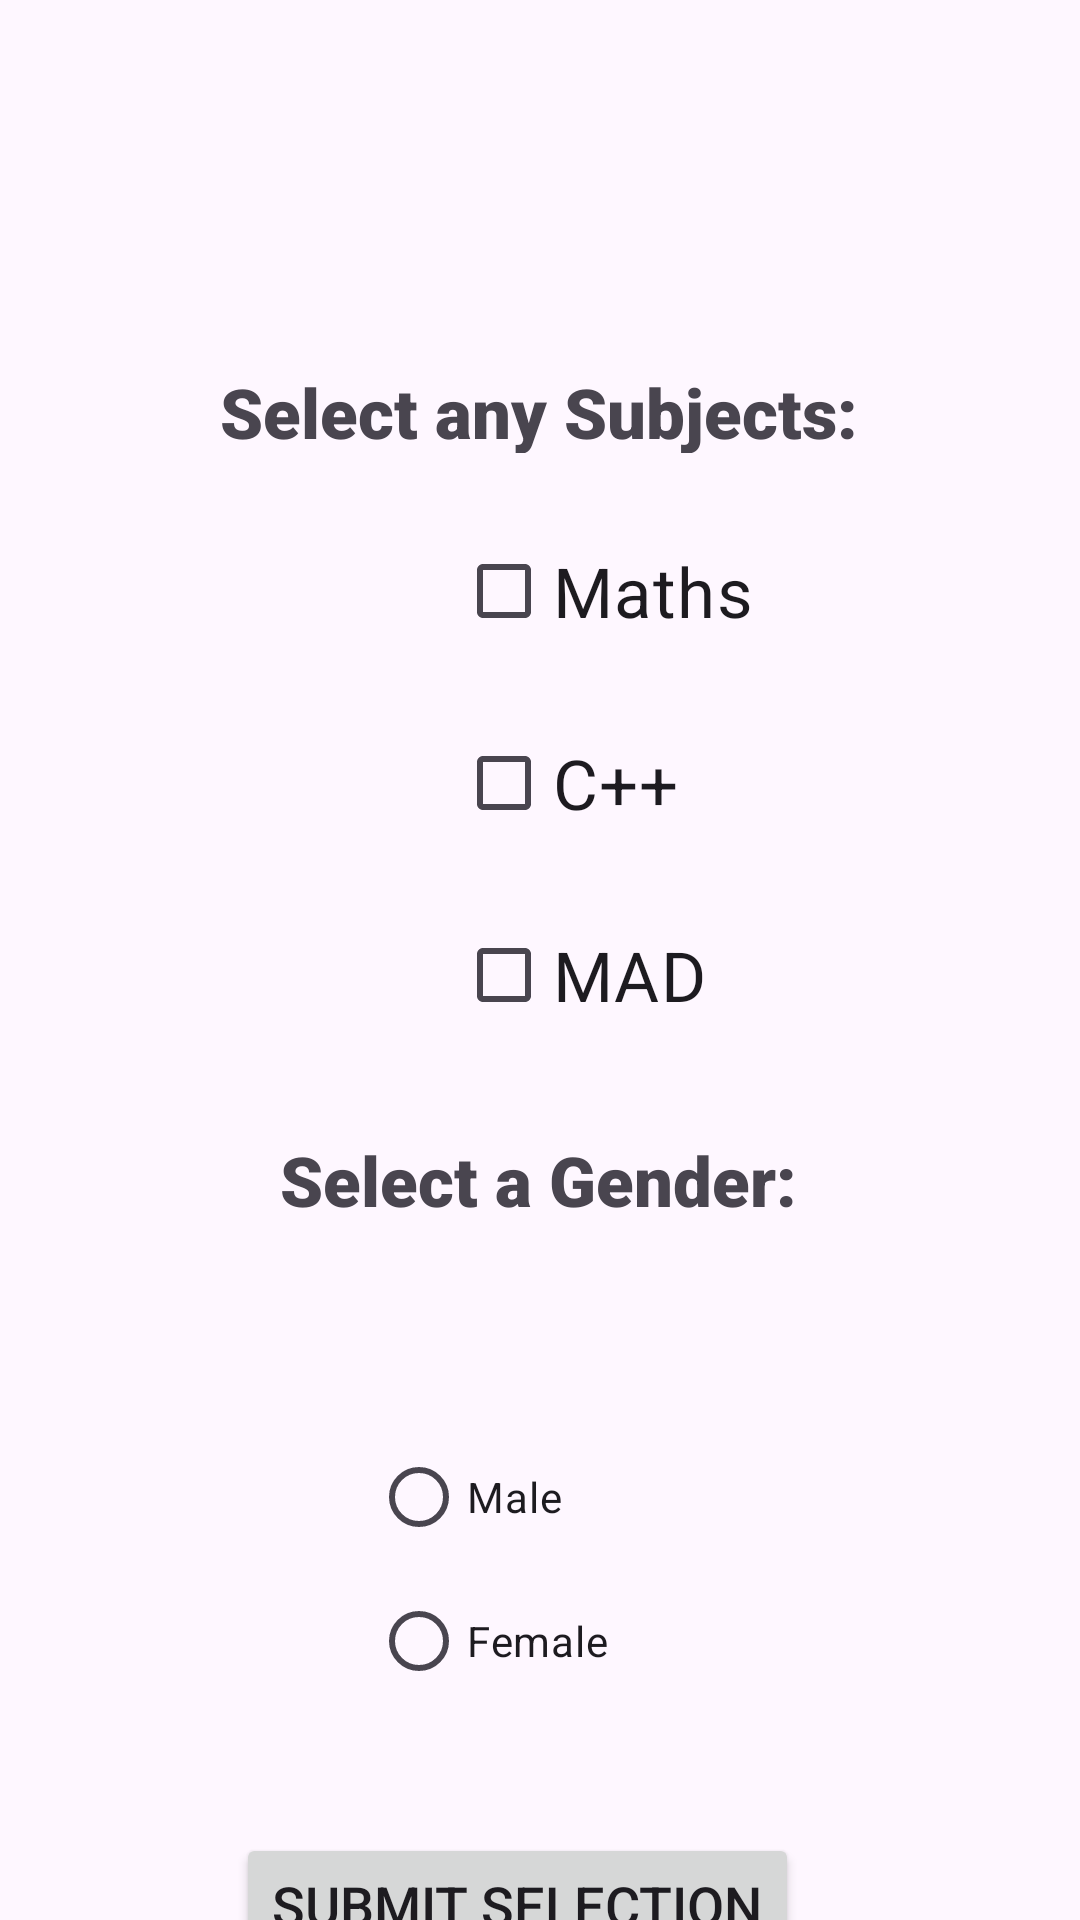

Produce the Android XML layout that renders to this screen, including the resource entries it uses.
<!-- AndroidManifest.xml: application theme Theme.Practicals -->
<!-- res/layout/activity_practical11_program.xml -->
<?xml version="1.0" encoding="utf-8"?>
<androidx.constraintlayout.widget.ConstraintLayout xmlns:android="http://schemas.android.com/apk/res/android"
    xmlns:app="http://schemas.android.com/apk/res-auto"
    xmlns:tools="http://schemas.android.com/tools"
    android:layout_width="match_parent"
    android:layout_height="match_parent"
    tools:context=".Practical_11_Program">

    <TextView
        android:id="@+id/textView2"
        android:layout_width="wrap_content"
        android:layout_height="29dp"
        android:layout_marginStart="99dp"
        android:layout_marginTop="122dp"
        android:layout_marginEnd="100dp"
        android:layout_marginBottom="22dp"
        android:fontFamily="sans-serif-black"
        android:text="Select any Subjects:"
        android:textSize="23sp"
        app:layout_constraintBottom_toTopOf="@+id/chBox1_For_Practical11_Program"
        app:layout_constraintEnd_toEndOf="parent"
        app:layout_constraintStart_toStartOf="parent"
        app:layout_constraintTop_toTopOf="parent" />

    <CheckBox
        android:id="@+id/chBox1_For_Practical11_Program"
        android:layout_width="100dp"
        android:layout_height="wrap_content"
        android:layout_marginStart="152dp"
        android:layout_marginBottom="15dp"
        android:text="Maths"
        android:textSize="23sp"
        app:layout_constraintBottom_toTopOf="@+id/chBox3_For_Practical11_Program"
        app:layout_constraintStart_toStartOf="parent"
        app:layout_constraintTop_toBottomOf="@+id/textView2" />

    <CheckBox
        android:id="@+id/chBox2_For_Practical11_Program"
        android:layout_width="100dp"
        android:layout_height="wrap_content"
        android:layout_marginStart="152dp"
        android:layout_marginTop="16dp"
        android:text="MAD"
        android:textSize="23sp"
        app:layout_constraintStart_toStartOf="parent"
        app:layout_constraintTop_toBottomOf="@+id/chBox3_For_Practical11_Program" />

    <CheckBox
        android:id="@+id/chBox3_For_Practical11_Program"
        android:layout_width="100dp"
        android:layout_height="wrap_content"
        android:layout_marginStart="152dp"
        android:layout_marginTop="16dp"
        android:text="C++"
        android:textSize="23sp"
        app:layout_constraintStart_toStartOf="parent"
        app:layout_constraintTop_toBottomOf="@+id/chBox1_For_Practical11_Program" />

    <TextView
        android:id="@+id/textView"
        android:layout_width="wrap_content"
        android:layout_height="29dp"
        android:layout_marginStart="119dp"
        android:layout_marginTop="29dp"
        android:layout_marginEnd="120dp"
        android:layout_marginBottom="34dp"
        android:fontFamily="sans-serif-black"
        android:text="Select a Gender:"
        android:textSize="23sp"
        app:layout_constraintBottom_toTopOf="@+id/genderButtons"
        app:layout_constraintEnd_toEndOf="parent"
        app:layout_constraintStart_toStartOf="parent"
        app:layout_constraintTop_toBottomOf="@+id/chBox2_For_Practical11_Program" />

    <RadioGroup
        android:id="@+id/genderButtons"
        android:layout_width="113dp"
        android:layout_height="99dp"
        android:layout_marginStart="149dp"
        android:layout_marginTop="34dp"
        android:layout_marginEnd="149dp"
        android:layout_marginBottom="37dp"
        app:layout_constraintBottom_toTopOf="@+id/submit_For_Practical11_Program"
        app:layout_constraintEnd_toEndOf="parent"
        app:layout_constraintStart_toStartOf="parent"
        app:layout_constraintTop_toBottomOf="@+id/textView">

        <RadioButton
            android:id="@+id/radioButton"
            android:layout_width="match_parent"
            android:layout_height="wrap_content"
            android:text="Male" />

        <RadioButton
            android:id="@+id/radioButton3"
            android:layout_width="match_parent"
            android:layout_height="wrap_content"
            android:text="Female" />

    </RadioGroup>

    <Button
        android:id="@+id/submit_For_Practical11_Program"
        android:layout_width="wrap_content"
        android:layout_height="wrap_content"
        android:layout_marginStart="105dp"
        android:layout_marginTop="37dp"
        android:layout_marginEnd="120dp"
        android:text="Submit Selection"
        android:textSize="18sp"
        app:layout_constraintEnd_toEndOf="parent"
        app:layout_constraintStart_toStartOf="parent"
        app:layout_constraintTop_toBottomOf="@+id/genderButtons" />

</androidx.constraintlayout.widget.ConstraintLayout>
<!-- resources referenced by this layout -->
<resources>
  <style name="Theme.Practicals" parent="Base.Theme.Practicals" />
  <style name="Base.Theme.Practicals" parent="Theme.Material3.DayNight.NoActionBar">
          
          
      </style>
</resources>
